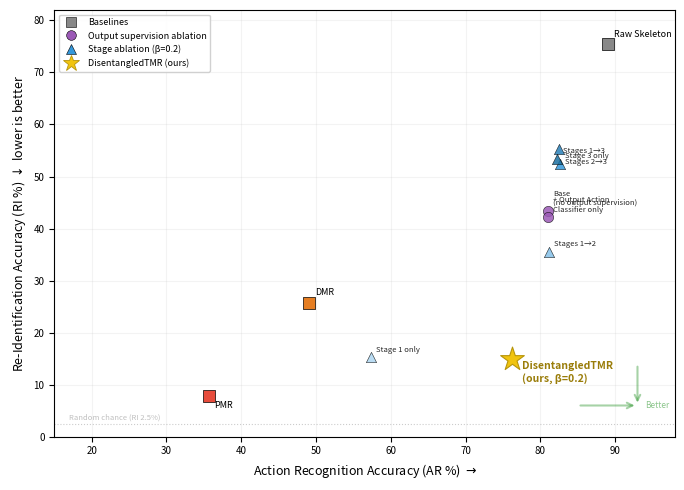

The matplotlib source for this figure: (Note: this script raises an exception after producing the figure.)
"""
Privacy-Utility Tradeoff Scatter Plot — Dissertation Figure 5.12
NTU-60, β=0.2, pre-trained SGN evaluator.

Safe for login node — no GPU/model needed.
"""
import matplotlib
matplotlib.use('Agg')
import matplotlib.pyplot as plt
import matplotlib.patches as mpatches
import numpy as np

OUT_PATH = 'dissertation/figures/tmr/tradeoff_analysis.pdf'

# ── Data ──────────────────────────────────────────────────────────────────────

baselines = {
    'Raw Skeleton': (89.1, 75.4),
    'DMR':          (49.1, 25.7),
    'PMR':          (35.7,  7.8),
}

output_supervision = {
    'Base\n(no output supervision)':      (81.0, 43.4),
    '+ Output Action\nClassifier only':   (81.0, 42.2),
}

stage_ablations = {
    'Stage 3 only':  (82.6, 52.4),
    'Stages 2→3':    (82.5, 55.3),
    'Stages 1→3':    (82.3, 53.4),
    'Stages 1→2':    (81.1, 35.5),
    'Stage 1 only':  (57.3, 15.3),
}

reference = {
    'DisentangledTMR\n(ours, β=0.2)': (76.2, 14.9),
}

# ── Figure ────────────────────────────────────────────────────────────────────

fig, ax = plt.subplots(figsize=(7.0, 5.0))

# Baselines — squares
BASELINE_COLORS = {
    'Raw Skeleton': '#888888',
    'DMR':          '#e67e22',
    'PMR':          '#e74c3c',
}
BASELINE_OFFSETS = {
    'Raw Skeleton': ( 4,  4),
    'DMR':          ( 4,  4),
    'PMR':          ( 4, -10),
}
for name, (ar, ri) in baselines.items():
    ax.scatter(ar, ri, c=BASELINE_COLORS[name], marker='s', s=80,
               edgecolors='black', linewidths=0.5, zorder=6)
    ox, oy = BASELINE_OFFSETS[name]
    ax.annotate(name, (ar, ri), textcoords='offset points',
                xytext=(ox, oy), fontsize=6.5, ha='left', va='bottom')

# Output supervision ablation — circles
for name, (ar, ri) in output_supervision.items():
    ax.scatter(ar, ri, c='#9b59b6', marker='o', s=55, alpha=0.85,
               edgecolors='black', linewidths=0.4, zorder=5)
    ax.annotate(name, (ar, ri), textcoords='offset points',
                xytext=(4, 4), fontsize=5.5, alpha=0.85, ha='left')

# Stage ablations — triangles
STAGE_COLORS = {
    'Stage 3 only': '#3498db',
    'Stages 2→3':   '#2980b9',
    'Stages 1→3':   '#1a6fa0',
    'Stages 1→2':   '#85c1e9',
    'Stage 1 only': '#aed6f1',
}
STAGE_OFFSETS = {
    'Stage 3 only': ( 4,  4),
    'Stages 2→3':   ( 4, -11),
    'Stages 1→3':   ( 4,  4),
    'Stages 1→2':   ( 4,  4),
    'Stage 1 only': ( 4,  4),
}
for name, (ar, ri) in stage_ablations.items():
    ax.scatter(ar, ri, c=STAGE_COLORS[name], marker='^', s=55, alpha=0.85,
               edgecolors='black', linewidths=0.4, zorder=5)
    ox, oy = STAGE_OFFSETS[name]
    ax.annotate(name, (ar, ri), textcoords='offset points',
                xytext=(ox, oy), fontsize=5.5, alpha=0.85, ha='left')

# DisentangledTMR reference — gold star, prominent
ref_ar, ref_ri = list(reference.values())[0]
ax.scatter(ref_ar, ref_ri, c='#f1c40f', marker='*', s=320,
           edgecolors='#b7950b', linewidths=0.8, zorder=10)
ax.annotate(list(reference.keys())[0], (ref_ar, ref_ri),
            textcoords='offset points', xytext=(7, -16),
            fontsize=7.5, fontweight='bold', ha='left', color='#9a7d0a')

# Random chance reference line
ax.axhline(y=2.5, color='gray', linestyle=':', linewidth=0.8, alpha=0.4)
ax.text(17, 3.3, 'Random chance (RI 2.5%)', fontsize=5.5, color='gray', alpha=0.5)

# "Better" direction arrow
ax.annotate('', xy=(93, 6), xytext=(93, 14),
            arrowprops=dict(arrowstyle='->', color='green', alpha=0.35, lw=1.5))
ax.annotate('', xy=(93, 6), xytext=(85, 6),
            arrowprops=dict(arrowstyle='->', color='green', alpha=0.35, lw=1.5))
ax.text(94, 6, 'Better', fontsize=6, color='green', alpha=0.45,
        fontstyle='italic', va='center')

# ── Legend ────────────────────────────────────────────────────────────────────
legend_elements = [
    plt.Line2D([0], [0], marker='s', color='w', markerfacecolor='#888888',
               markersize=7, markeredgecolor='black', markeredgewidth=0.4,
               label='Baselines'),
    plt.Line2D([0], [0], marker='o', color='w', markerfacecolor='#9b59b6',
               markersize=7, markeredgecolor='black', markeredgewidth=0.4,
               label='Output supervision ablation'),
    plt.Line2D([0], [0], marker='^', color='w', markerfacecolor='#3498db',
               markersize=7, markeredgecolor='black', markeredgewidth=0.4,
               label='Stage ablation (β=0.2)'),
    plt.Line2D([0], [0], marker='*', color='w', markerfacecolor='#f1c40f',
               markersize=12, markeredgecolor='#b7950b', markeredgewidth=0.6,
               label='DisentangledTMR (ours)'),
]
ax.legend(handles=legend_elements, loc='upper left', fontsize=6.5,
          framealpha=0.9, edgecolor='#cccccc')

# ── Axes ─────────────────────────────────────────────────────────────────────
ax.set_xlabel('Action Recognition Accuracy (AR %) $\\rightarrow$', fontsize=9)
ax.set_ylabel('Re-Identification Accuracy (RI %) $\\downarrow$ lower is better', fontsize=9)
ax.set_xlim(15, 98)
ax.set_ylim(0, 82)
ax.tick_params(labelsize=7)
ax.grid(True, alpha=0.15)
ax.set_axisbelow(True)

plt.tight_layout()
plt.savefig(OUT_PATH, dpi=300, bbox_inches='tight', format='pdf')
print(f"Saved: {OUT_PATH}")
